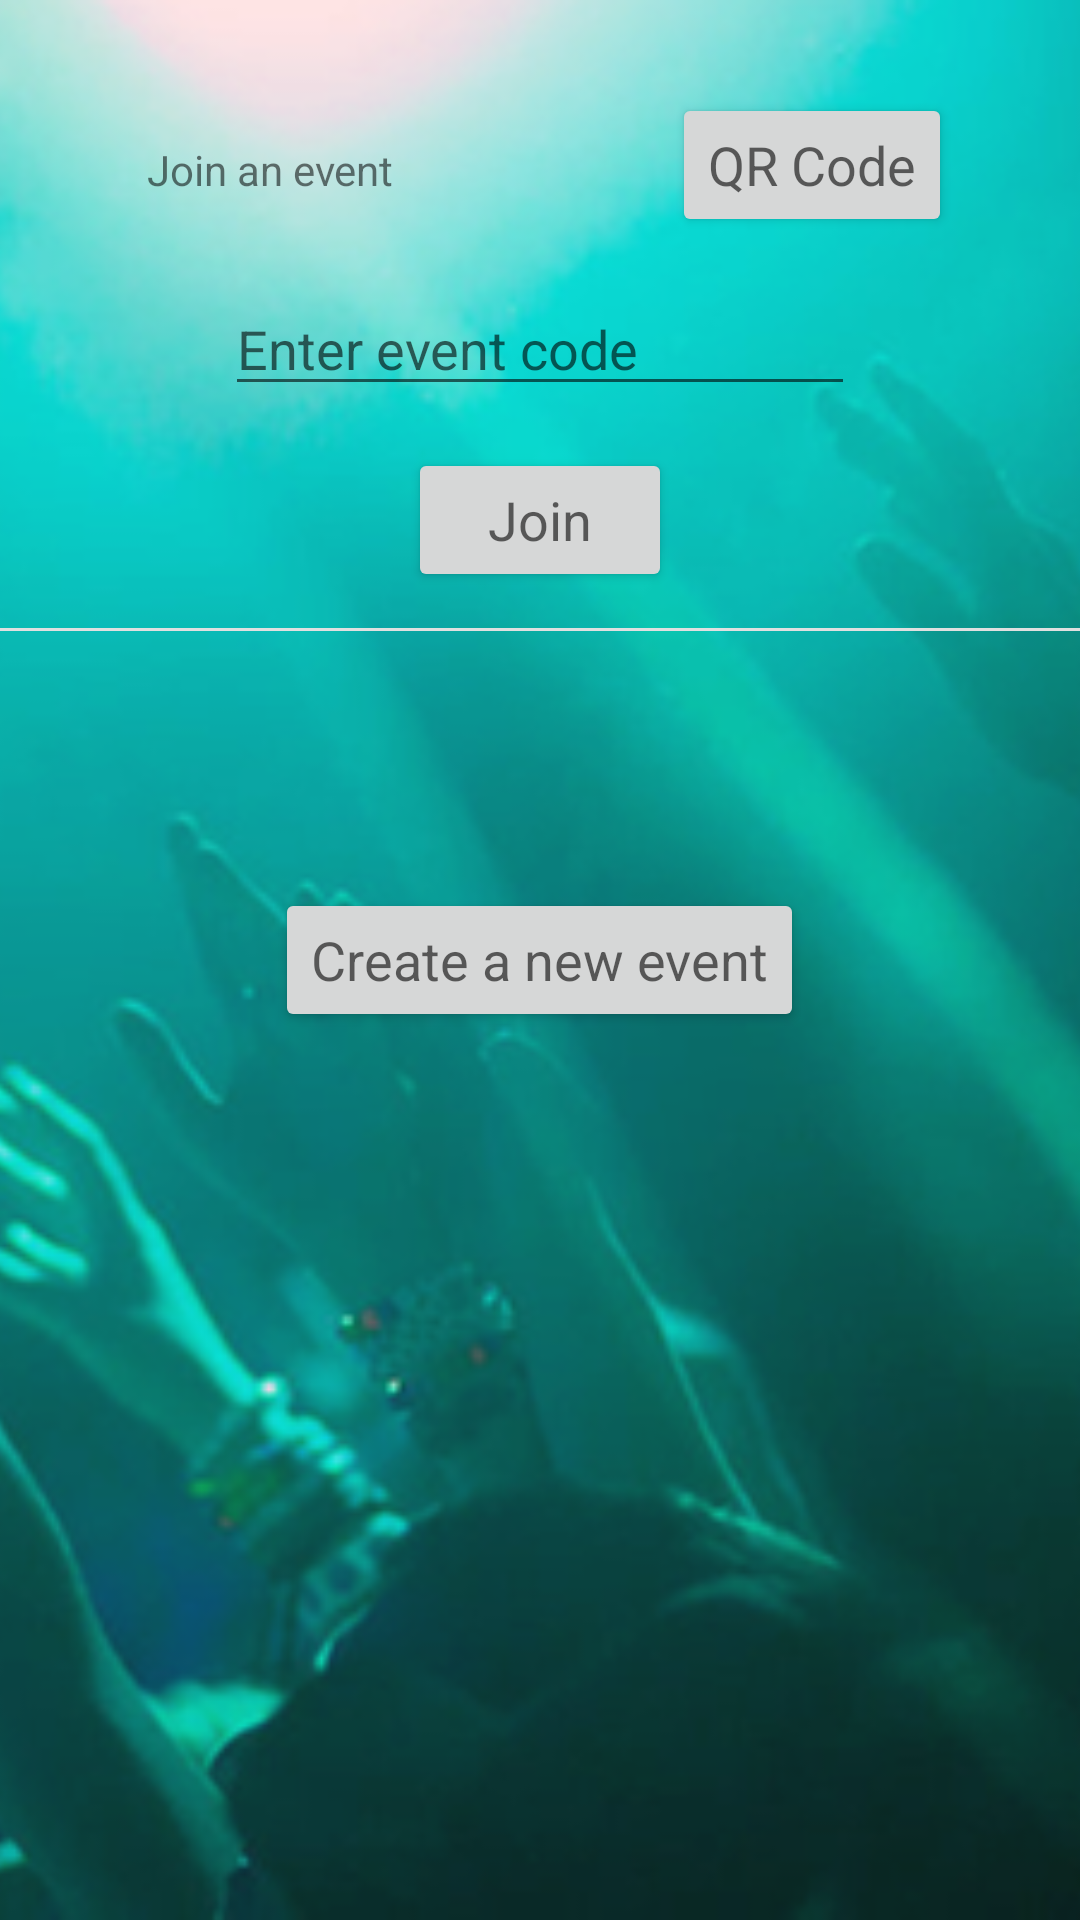

This screen was rendered from an Android layout file. Write that file and the resources it references.
<!-- AndroidManifest.xml: activity theme Theme.Transparent -->
<!-- res/layout/activity_create_join.xml -->
<?xml version="1.0" encoding="utf-8"?>
<layout  xmlns:android="http://schemas.android.com/apk/res/android">

<RelativeLayout
    android:layout_width="match_parent"
    android:layout_height="match_parent"
    android:background="#FFFFFF"
    >

    <ImageView
        android:layout_width="match_parent"
        android:layout_height="match_parent"
        android:scaleType="centerCrop"
        android:src="@drawable/vtbg2"
        android:layout_alignParentTop="true"/>

    <EditText
        android:layout_width="wrap_content"
        android:layout_height="wrap_content"
        android:inputType="textPersonName"
        android:ems="10"
        android:layout_alignParentTop="true"
        android:layout_centerHorizontal="true"
        android:layout_marginTop="94dp"
        android:id="@+id/etEventCode"
        android:hint="@string/enter_event_code"/>

    <TextView
        android:text="@string/join_event"
        android:layout_width="wrap_content"
        android:layout_height="wrap_content"
        android:layout_alignParentTop="true"
        android:layout_alignParentStart="true"
        android:layout_marginStart="49dp"
        android:layout_marginTop="47dp"
        android:id="@+id/tvJoinEventLabel"/>

    <View
        style="@style/divider"
        android:layout_marginTop="12dp"
        android:layout_below="@+id/btnJoinEvent"/>

    <Button
        android:text="@string/create_new_event"
        android:layout_width="wrap_content"
        android:layout_height="wrap_content"
        android:layout_centerVertical="true"
        android:layout_centerHorizontal="true"
        android:id="@+id/btnCreateEvent"
        android:textAppearance="@style/TextAppearance.AppCompat.Medium"
        android:onClick="createNewEventOnClick"/>

    <Button
        android:text="@string/join_button"
        android:layout_width="wrap_content"
        android:layout_height="wrap_content"
        android:layout_marginTop="14dp"
        android:id="@+id/btnJoinEvent"
        android:textAppearance="@style/TextAppearance.AppCompat.Medium"
        android:onClick="joinEventOnClick"
        android:layout_below="@+id/etEventCode"
        android:layout_centerHorizontal="true" />

    <Button
        android:text="QR Code"
        android:layout_width="wrap_content"
        android:layout_height="wrap_content"
        android:id="@+id/btnQrCode"
        android:layout_alignBaseline="@+id/tvJoinEventLabel"
        android:layout_alignBottom="@+id/tvJoinEventLabel"
        android:layout_toEndOf="@+id/btnJoinEvent"
        android:textAppearance="@style/TextAppearance.AppCompat.Medium"
        android:onClick="joinEventOnQrCode" />

</RelativeLayout>

</layout>
<!-- resources referenced by this layout -->
<resources>
  <!-- drawable vtbg2: png bitmap (drawable-hdpi, 94606 bytes) -->
  <string name="create_new_event">Create a new event</string>
  <string name="enter_event_code">Enter event code</string>
  <string name="join_button">Join</string>
  <string name="join_event">Join an event</string>
  <style name="divider">
          <item name="android:layout_width">match_parent</item>
          <item name="android:layout_height">1dp</item>
          <item name="android:background">@color/divider</item>
      </style>
  <style name="Theme.Transparent" parent="Theme.AppCompat.Light.NoActionBar">
          <item name="android:statusBarColor">@android:color/transparent</item>
          <item name="android:windowBackground">@android:color/transparent</item>
      </style>
  <color name="divider">#E0E0E0</color>
</resources>
